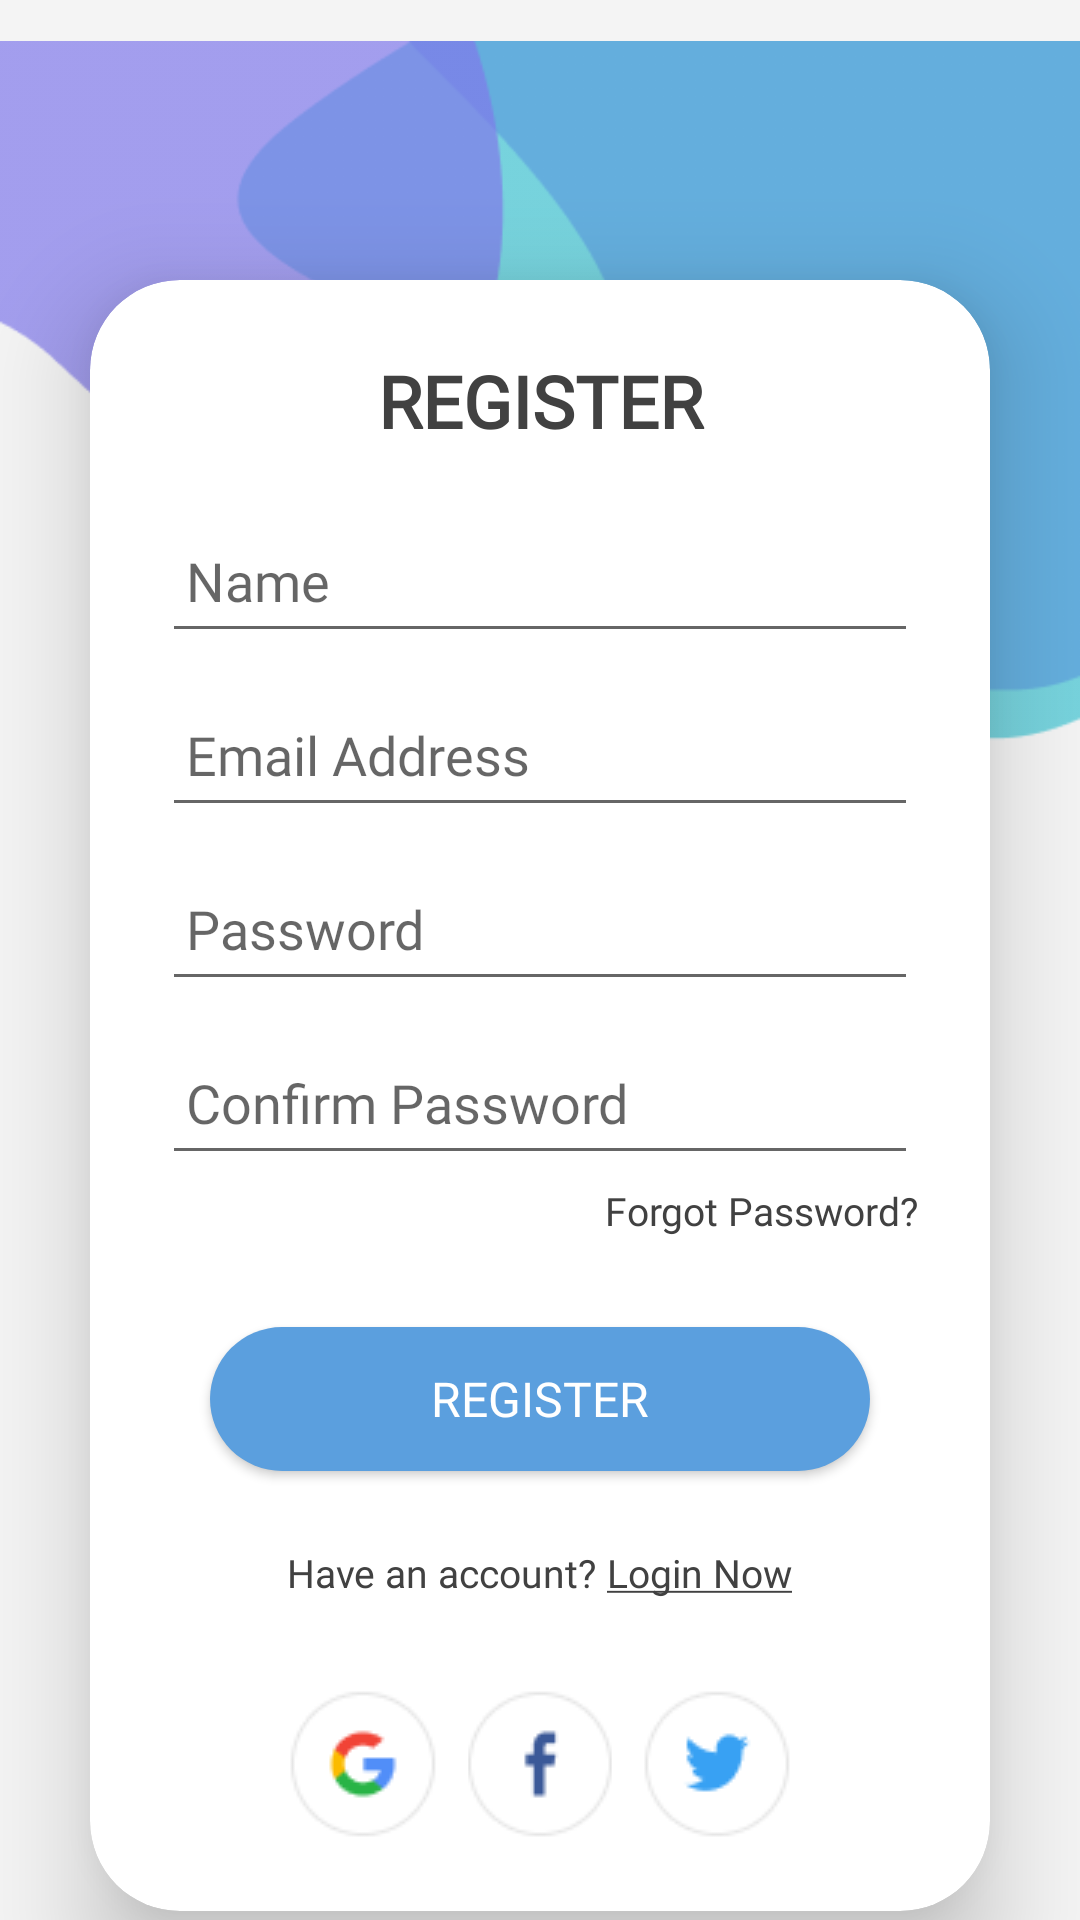

The Android layout XML behind this screen, and the referenced resources:
<!-- AndroidManifest.xml: activity theme Theme.AppCompat.DayNight.NoActionBar -->
<!-- res/layout/activity_register.xml -->
<?xml version="1.0" encoding="utf-8"?>
<androidx.constraintlayout.widget.ConstraintLayout xmlns:android="http://schemas.android.com/apk/res/android"
    xmlns:app="http://schemas.android.com/apk/res-auto"
    xmlns:tools="http://schemas.android.com/tools"
    android:layout_width="match_parent"
    android:layout_height="match_parent"
    android:background="#F4F4F4"
    android:orientation="vertical"
    tools:context=".RegisterActivity">

    <RelativeLayout
        android:id="@+id/relativeLayout"
        android:layout_width="match_parent"
        android:layout_height="match_parent">

        <ImageView
            android:id="@+id/gambar1"
            android:layout_width="wrap_content"
            android:layout_height="wrap_content"
            android:layout_alignParentStart="true"
            android:layout_alignParentTop="true"
            android:layout_alignParentEnd="true"
            android:layout_marginTop="-40dp"
            android:src="@drawable/gambar2" />
    </RelativeLayout>

    <androidx.cardview.widget.CardView
        android:layout_width="match_parent"
        android:layout_height="wrap_content"
        android:layout_marginLeft="30dp"
        android:layout_marginTop="90dp"
        android:layout_marginRight="30dp"
        android:background="@drawable/rectangle_5"
        app:cardCornerRadius="30dp"
        app:cardElevation="20dp"
        app:layout_constraintBottom_toBottomOf="parent"
        app:layout_constraintTop_toTopOf="@+id/relativeLayout"
        tools:ignore="MissingConstraints"
        tools:layout_editor_absoluteX="30dp">

        <LinearLayout
            android:layout_width="match_parent"
            android:layout_height="wrap_content"
            android:layout_gravity="center_horizontal"
            android:orientation="vertical"
            android:padding="24dp">

            <TextView
                android:id="@+id/loginText"
                android:layout_width="match_parent"
                android:layout_height="wrap_content"
                android:fontFamily="@font/inriasans_bold"
                android:text="REGISTER"
                android:textAlignment="center"
                android:textColor="@color/black1"
                android:textSize="24sp"
                android:textStyle="bold" />

            <EditText
                android:id="@+id/et_name"
                android:layout_width="match_parent"
                android:layout_height="48dp"
                android:layout_marginTop="20dp"
                android:drawablePadding="8dp"
                android:fontFamily="@font/inriasans_regular"
                android:hint="Name"
                android:padding="8dp"
                android:textColor="@color/black1"
                android:textColorHighlight="@color/silver" />

            <EditText
                android:id="@+id/et_email"
                android:layout_width="match_parent"
                android:layout_height="48dp"
                android:layout_marginTop="10dp"
                android:drawablePadding="8dp"
                android:fontFamily="@font/inriasans_regular"
                android:hint="Email Address"
                android:inputType="textEmailAddress"
                android:padding="8dp"
                android:textColor="@color/black1"
                android:textColorHighlight="@color/silver" />

            <EditText
                android:id="@+id/et_password"
                android:layout_width="match_parent"
                android:layout_height="48dp"
                android:layout_marginTop="10dp"
                android:drawablePadding="8dp"
                android:fontFamily="@font/inriasans_regular"
                android:hint="Password"
                android:inputType="textPassword"
                android:padding="8dp"
                android:textColor="@color/black1"
                android:textColorHighlight="@color/silver" />
            <EditText
                android:id="@+id/et_confirmPass"
                android:layout_width="match_parent"
                android:layout_height="48dp"
                android:layout_marginTop="10dp"
                android:drawablePadding="8dp"
                android:fontFamily="@font/inriasans_regular"
                android:hint="Confirm Password"
                android:inputType="textPassword"
                android:padding="8dp"
                android:textColor="@color/black1"
                android:textColorHighlight="@color/silver" />
            <TextView
                android:id="@+id/forgot"
                android:layout_width="wrap_content"
                android:layout_height="wrap_content"
                android:layout_gravity="right"
                android:layout_marginTop="3dp"
                android:fontFamily="@font/inriasans_regular"
                android:text="Forgot Password?"
                android:textColor="@color/black1"
                android:textSize="13sp"
                tools:ignore="MissingConstraints" />

            <Button
                android:id="@+id/btn_register"
                android:layout_width="220dp"
                android:layout_height="48dp"
                android:layout_gravity="center"
                android:layout_marginTop="30dp"
                android:background="@drawable/bg_button"
                android:fontFamily="@font/inriasans_bold"
                android:text="REGISTER"
                android:textAllCaps="true"
                android:textColor="@color/white"
                android:textSize="16sp" />

            <LinearLayout
                android:id="@+id/dontHaveAccount"
                android:layout_width="wrap_content"
                android:layout_height="wrap_content"
                android:layout_gravity="center"
                android:layout_marginTop="25dp"
                android:orientation="horizontal">

                <TextView
                    android:id="@+id/account"
                    android:layout_width="wrap_content"
                    android:layout_height="wrap_content"
                    android:fontFamily="@font/inriasans_regular"
                    android:text="Have an account? "
                    android:textColor="@color/black1"
                    android:textSize="13sp"
                    tools:ignore="MissingConstraints" />

                <TextView
                    android:id="@+id/login_now"
                    android:layout_width="wrap_content"
                    android:layout_height="wrap_content"
                    android:fontFamily="@font/inriasans_regular"
                    android:text="@string/loginNow"
                    android:textColor="@color/black1"
                    android:textSize="13sp"
                    tools:ignore="MissingConstraints" />
            </LinearLayout>

            <LinearLayout
                android:layout_width="wrap_content"
                android:layout_height="wrap_content"
                android:layout_gravity="center"
                android:layout_marginTop="30dp"
                android:orientation="horizontal">

                <ImageButton
                    android:id="@+id/btn_gmail"
                    android:layout_width="wrap_content"
                    android:layout_height="wrap_content"
                    android:layout_marginRight="10dp"
                    android:background="@android:color/transparent"
                    android:src="@drawable/gmail"
                    tools:ignore="SpeakableTextPresentCheck" />

                <ImageButton
                    android:id="@+id/btn_fb"
                    android:layout_width="48dp"
                    android:layout_height="wrap_content"
                    android:layout_marginRight="10dp"
                    android:background="@android:color/transparent"
                    android:src="@drawable/facebook"
                    tools:ignore="SpeakableTextPresentCheck" />

                <ImageButton
                    android:id="@+id/btn_twt"
                    android:layout_width="wrap_content"
                    android:layout_height="wrap_content"
                    android:background="@android:color/transparent"
                    android:src="@drawable/twitter"
                    tools:ignore="SpeakableTextPresentCheck" />
            </LinearLayout>
        </LinearLayout>
    </androidx.cardview.widget.CardView>


</androidx.constraintlayout.widget.ConstraintLayout>
<!-- resources referenced by this layout -->
<resources>
  <color name="black1">#414141</color>
  <color name="silver">#B4B4B4</color>
  <color name="white">#FFFFFFFF</color>
  <!-- drawable bg_button (drawable) -->
  <?xml version="1.0" encoding="utf-8"?>
  <shape xmlns:android="http://schemas.android.com/apk/res/android">
      <solid android:color="#5B9FDE" />
      <corners android:radius="100dp" />
  </shape>
  <!-- drawable facebook: png bitmap (drawable, 1315 bytes) -->
  <!-- drawable gambar2: png bitmap (drawable, 8701 bytes) -->
  <!-- drawable gmail: png bitmap (drawable, 1738 bytes) -->
  <!-- drawable rectangle_5 (drawable) -->
  <shape xmlns:android="http://schemas.android.com/apk/res/android">
      <solid android:color="#FFFFFF" />
      <corners
          android:topLeftRadius="60dp"
          android:topRightRadius="60dp"/>
      <size
          android:width="375dp"
          android:height="68dp" />
  </shape>
  <!-- drawable twitter: png bitmap (drawable, 1544 bytes) -->
  <string name="loginNow"><u>Login Now</u></string>
</resources>
